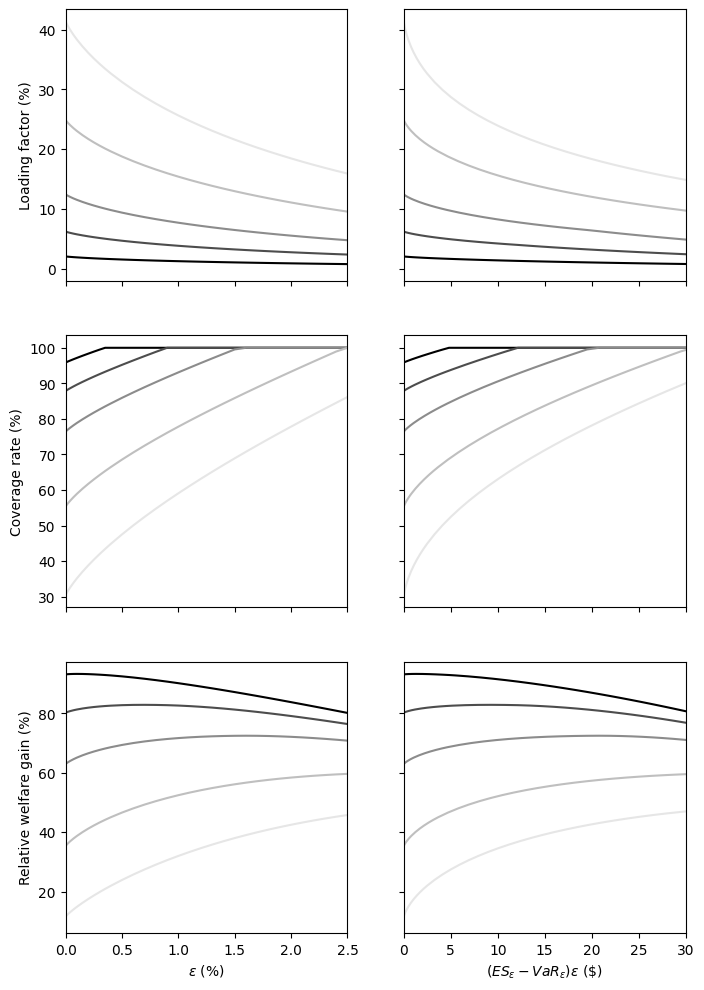

Source data for this figure (header and first rows):
1, 2, 3, 4, 5, 6, 7, 8, 9, 10, 11, 12, 13, 14, 15, 16, 17, 18, 19, 20, 21, 22, 23, 24
1e-05, 0.009922, 0.02076, 0.9589, 0.9313, 1e-05, 0.009093, 0.06225, 0.8788, 0.8025, 1e-05, 0.007912, 0.1244, 0.7646, 0.6299, 1e-05, 0.005735, 0.2484, 0.5543, 0.3542, 1e-05, 0.003157, 0.4132, 0.305
5e-05, 0.05526, 0.02067, 0.9594, 0.9315, 5e-05, 0.05067, 0.06199, 0.8796, 0.8032, 5e-05, 0.04411, 0.1239, 0.7658, 0.6312, 5e-05, 0.03203, 0.2474, 0.5561, 0.3561, 5e-05, 0.01772, 0.4115, 0.3076
0.0001, 0.1154, 0.02058, 0.9601, 0.9317, 0.0001, 0.1058, 0.0617, 0.8806, 0.8039, 0.0001, 0.09219, 0.1233, 0.7672, 0.6326, 0.0001, 0.06709, 0.2462, 0.5583, 0.3582, 0.0001, 0.03732, 0.4095, 0.3105
0.0002, 0.2402, 0.0204, 0.9614, 0.932, 0.0002, 0.2205, 0.06116, 0.8826, 0.8053, 0.0002, 0.1924, 0.1222, 0.77, 0.6352, 0.0002, 0.1405, 0.2441, 0.5624, 0.3622, 0.0002, 0.07895, 0.4059, 0.316
0.0004, 0.4988, 0.02007, 0.964, 0.9324, 0.0004, 0.4585, 0.06019, 0.8862, 0.8077, 0.0004, 0.401, 0.1203, 0.775, 0.6399, 0.0004, 0.2948, 0.2402, 0.5698, 0.3693, 0.0004, 0.1686, 0.3995, 0.3258
0.0007, 0.8975, 0.01964, 0.9679, 0.9328, 0.0007, 0.8266, 0.0589, 0.8914, 0.8106, 0.0007, 0.7252, 0.1177, 0.782, 0.6459, 0.0007, 0.5377, 0.2351, 0.5799, 0.3788, 0.0007, 0.3146, 0.391, 0.3392
0.001, 1.304, 0.01925, 0.9716, 0.9329, 0.001, 1.203, 0.05773, 0.8964, 0.8131, 0.001, 1.058, 0.1154, 0.7886, 0.6512, 0.001, 0.7907, 0.2304, 0.5893, 0.3874, 0.001, 0.4717, 0.3832, 0.3515
0.0015, 1.991, 0.01867, 0.9777, 0.9327, 0.0015, 1.841, 0.05599, 0.9042, 0.8165, 0.0015, 1.627, 0.1119, 0.7989, 0.6589, 0.0015, 1.23, 0.2235, 0.6037, 0.4003, 0.0015, 0.7543, 0.3716, 0.3704
0.002, 2.687, 0.01815, 0.9835, 0.9322, 0.002, 2.491, 0.05441, 0.9116, 0.8192, 0.002, 2.209, 0.1087, 0.8085, 0.6656, 0.002, 1.686, 0.2172, 0.6171, 0.4119, 0.002, 1.059, 0.3612, 0.3877
0.0025, 3.39, 0.01767, 0.9892, 0.9314, 0.0025, 3.149, 0.05297, 0.9188, 0.8214, 0.0025, 2.803, 0.1059, 0.8177, 0.6716, 0.0025, 2.158, 0.2114, 0.6298, 0.4226, 0.0025, 1.385, 0.3517, 0.404
0.003, 4.098, 0.01722, 0.9948, 0.9304, 0.003, 3.814, 0.05164, 0.9258, 0.8233, 0.003, 3.405, 0.1032, 0.8265, 0.6769, 0.003, 2.644, 0.2061, 0.6418, 0.4325, 0.003, 1.728, 0.3428, 0.4194
0.0035, 4.809, 0.0168, 1, 0.9292, 0.0035, 4.485, 0.05039, 0.9326, 0.8248, 0.0035, 4.016, 0.1007, 0.8351, 0.6817, 0.0035, 3.142, 0.2011, 0.6533, 0.4417, 0.0035, 2.088, 0.3345, 0.4342
0.004, 5.496, 0.01641, 1, 0.9278, 0.004, 5.161, 0.04921, 0.9392, 0.826, 0.004, 4.635, 0.09835, 0.8433, 0.6861, 0.004, 3.651, 0.1964, 0.6644, 0.4503, 0.004, 2.464, 0.3267, 0.4483
0.005, 6.857, 0.01569, 1, 0.9246, 0.005, 6.528, 0.04704, 0.952, 0.8277, 0.005, 5.892, 0.09402, 0.8592, 0.6937, 0.005, 4.701, 0.1878, 0.6855, 0.4661, 0.005, 3.258, 0.3123, 0.4751
0.006, 8.204, 0.01503, 1, 0.9208, 0.006, 7.912, 0.04507, 0.9645, 0.8286, 0.006, 7.174, 0.09009, 0.8744, 0.7002, 0.006, 5.788, 0.1799, 0.7056, 0.4802, 0.006, 4.105, 0.2993, 0.5004
0.007, 9.534, 0.01443, 1, 0.9166, 0.007, 9.311, 0.04327, 0.9766, 0.8288, 0.007, 8.477, 0.08649, 0.8892, 0.7055, 0.007, 6.91, 0.1727, 0.7247, 0.493, 0.007, 5, 0.2873, 0.5244
0.008, 10.85, 0.01387, 1, 0.9119, 0.008, 10.72, 0.04161, 0.9885, 0.8285, 0.008, 9.8, 0.08316, 0.9034, 0.71, 0.008, 8.061, 0.1661, 0.7431, 0.5045, 0.008, 5.938, 0.2763, 0.5473
0.009, 12.15, 0.01336, 1, 0.907, 0.009, 12.15, 0.04005, 1, 0.8277, 0.009, 11.14, 0.08006, 0.9173, 0.7138, 0.009, 9.242, 0.1599, 0.7609, 0.515, 0.009, 6.916, 0.266, 0.5694
0.01, 13.43, 0.01287, 1, 0.9016, 0.01, 13.43, 0.03861, 1, 0.8264, 0.01, 12.5, 0.07716, 0.9308, 0.7169, 0.01, 10.45, 0.1541, 0.7781, 0.5246, 0.01, 7.933, 0.2564, 0.5908
0.011, 14.69, 0.01242, 1, 0.8961, 0.011, 14.69, 0.03725, 1, 0.8245, 0.011, 13.87, 0.07444, 0.9442, 0.7194, 0.011, 11.68, 0.1487, 0.795, 0.5333, 0.011, 8.984, 0.2474, 0.6115
0.012, 15.94, 0.01199, 1, 0.8903, 0.012, 15.94, 0.03596, 1, 0.8222, 0.012, 15.26, 0.07188, 0.9573, 0.7213, 0.012, 12.94, 0.1436, 0.8113, 0.5413, 0.012, 10.07, 0.2389, 0.6316
0.013, 17.18, 0.01159, 1, 0.8843, 0.013, 17.18, 0.03475, 1, 0.8194, 0.013, 16.66, 0.06946, 0.9701, 0.7228, 0.013, 14.21, 0.1388, 0.8275, 0.5486, 0.013, 11.19, 0.2308, 0.6512
0.014, 18.39, 0.01121, 1, 0.8781, 0.014, 18.39, 0.03361, 1, 0.8163, 0.014, 18.08, 0.06717, 0.9829, 0.7239, 0.014, 15.51, 0.1342, 0.8432, 0.5552, 0.014, 12.33, 0.2232, 0.6704
0.015, 19.6, 0.01084, 1, 0.8717, 0.015, 19.6, 0.03252, 1, 0.8128, 0.015, 19.51, 0.06499, 0.9954, 0.7245, 0.015, 16.83, 0.1298, 0.8586, 0.5613, 0.015, 13.51, 0.216, 0.6892
0.016, 20.79, 0.0105, 1, 0.8652, 0.016, 20.79, 0.03148, 1, 0.809, 0.016, 20.79, 0.06292, 1, 0.7248, 0.016, 18.16, 0.1257, 0.8739, 0.5668, 0.016, 14.71, 0.2091, 0.7076
0.017, 21.96, 0.01017, 1, 0.8585, 0.017, 21.96, 0.03049, 1, 0.8049, 0.017, 21.96, 0.06095, 1, 0.7245, 0.017, 19.52, 0.1218, 0.8889, 0.5717, 0.017, 15.93, 0.2026, 0.7257
0.018, 23.12, 0.009854, 1, 0.8517, 0.018, 23.12, 0.02955, 1, 0.8005, 0.018, 23.12, 0.05907, 1, 0.7238, 0.018, 20.89, 0.118, 0.9038, 0.5762, 0.018, 17.19, 0.1963, 0.7435
0.019, 24.26, 0.009554, 1, 0.8448, 0.019, 24.26, 0.02865, 1, 0.7959, 0.019, 24.26, 0.05727, 1, 0.7227, 0.019, 22.28, 0.1144, 0.9184, 0.5803, 0.019, 18.46, 0.1903, 0.761
0.02, 25.39, 0.009266, 1, 0.8378, 0.02, 25.39, 0.02779, 1, 0.7911, 0.02, 25.39, 0.05554, 1, 0.7211, 0.02, 23.68, 0.111, 0.9329, 0.5839, 0.02, 19.76, 0.1846, 0.7783
0.021, 26.5, 0.008991, 1, 0.8307, 0.021, 26.5, 0.02696, 1, 0.7861, 0.021, 26.5, 0.05389, 1, 0.7191, 0.021, 25.1, 0.1077, 0.9472, 0.5871, 0.021, 21.08, 0.1791, 0.7953
0.022, 27.6, 0.008726, 1, 0.8235, 0.022, 27.6, 0.02617, 1, 0.7809, 0.022, 27.6, 0.05231, 1, 0.7169, 0.022, 26.54, 0.1045, 0.9614, 0.5899, 0.022, 22.42, 0.1739, 0.8121
0.023, 28.69, 0.008472, 1, 0.8163, 0.023, 28.69, 0.02541, 1, 0.7755, 0.023, 28.69, 0.05078, 1, 0.7143, 0.023, 27.98, 0.1014, 0.9755, 0.5924, 0.023, 23.78, 0.1688, 0.8288
0.024, 29.76, 0.008228, 1, 0.809, 0.024, 29.76, 0.02467, 1, 0.7699, 0.024, 29.76, 0.04932, 1, 0.7114, 0.024, 29.45, 0.09853, 0.9896, 0.5946, 0.024, 25.16, 0.164, 0.8453
0.025, 30.82, 0.007993, 1, 0.8016, 0.025, 30.82, 0.02397, 1, 0.7642, 0.025, 30.82, 0.04791, 1, 0.7082, 0.025, 30.82, 0.09572, 1, 0.5964, 0.025, 26.55, 0.1593, 0.8616
0.026, 31.86, 0.007766, 1, 0.7942, 0.026, 31.86, 0.02329, 1, 0.7584, 0.026, 31.86, 0.04656, 1, 0.7048, 0.026, 31.86, 0.09301, 1, 0.5978, 0.026, 27.97, 0.1548, 0.8778
0.028, 33.91, 0.007338, 1, 0.7792, 0.028, 33.91, 0.02201, 1, 0.7464, 0.028, 33.91, 0.04399, 1, 0.6973, 0.028, 33.91, 0.08789, 1, 0.5992, 0.028, 30.85, 0.1463, 0.9098
0.03, 35.91, 0.006939, 1, 0.764, 0.03, 35.91, 0.02081, 1, 0.734, 0.03, 35.91, 0.0416, 1, 0.6889, 0.03, 35.91, 0.08311, 1, 0.599, 0.03, 33.8, 0.1383, 0.9414
0.04, 45.16, 0.0053, 1, 0.6875, 0.04, 45.16, 0.01589, 1, 0.6679, 0.04, 45.16, 0.03177, 1, 0.6384, 0.04, 45.16, 0.06349, 1, 0.5796, 0.04, 45.16, 0.1057, 1
0.05, 53.26, 0.004093, 1, 0.612, 0.05, 53.26, 0.01227, 1, 0.599, 0.05, 53.26, 0.02454, 1, 0.5796, 0.05, 53.26, 0.04904, 1, 0.5409, 0.05, 53.26, 0.08164, 1
0.06, 60.33, 0.003181, 1, 0.5396, 0.06, 60.33, 0.009541, 1, 0.5311, 0.06, 60.33, 0.01908, 1, 0.5183, 0.06, 60.33, 0.03812, 1, 0.4928, 0.06, 60.33, 0.06348, 1
0.07, 66.49, 0.002482, 1, 0.4717, 0.07, 66.49, 0.007445, 1, 0.4661, 0.07, 66.49, 0.01489, 1, 0.4577, 0.07, 66.49, 0.02975, 1, 0.4408, 0.07, 66.49, 0.04954, 1
0.08, 71.81, 0.00194, 1, 0.4091, 0.08, 71.81, 0.00582, 1, 0.4054, 0.08, 71.81, 0.01164, 1, 0.3999, 0.08, 71.81, 0.02326, 1, 0.3888, 0.08, 71.81, 0.03874, 1
0.09, 76.4, 0.001518, 1, 0.3522, 0.09, 76.4, 0.004553, 1, 0.3498, 0.09, 76.4, 0.009103, 1, 0.3461, 0.09, 76.4, 0.0182, 1, 0.3389, 0.09, 76.4, 0.03031, 1
0.1, 80.33, 0.001187, 1, 0.301, 0.1, 80.33, 0.00356, 1, 0.2994, 0.1, 80.33, 0.007119, 1, 0.297, 0.1, 80.33, 0.01423, 1, 0.2923, 0.1, 80.33, 0.02371, 1
0.12, 86.53, 0.0007231, 1, 0.2154, 0.12, 86.53, 0.002169, 1, 0.2147, 0.12, 86.53, 0.004337, 1, 0.2137, 0.12, 86.53, 0.008672, 1, 0.2117, 0.12, 86.53, 0.01445, 1
0.14, 90.95, 0.000437, 1, 0.1501, 0.14, 90.95, 0.001311, 1, 0.1499, 0.14, 90.95, 0.002622, 1, 0.1495, 0.14, 90.95, 0.005242, 1, 0.1487, 0.14, 90.95, 0.008734, 1
0.16, 94.03, 0.0002614, 1, 0.1021, 0.16, 94.03, 0.0007841, 1, 0.102, 0.16, 94.03, 0.001568, 1, 0.1018, 0.16, 94.03, 0.003135, 1, 0.1015, 0.16, 94.03, 0.005225, 1
